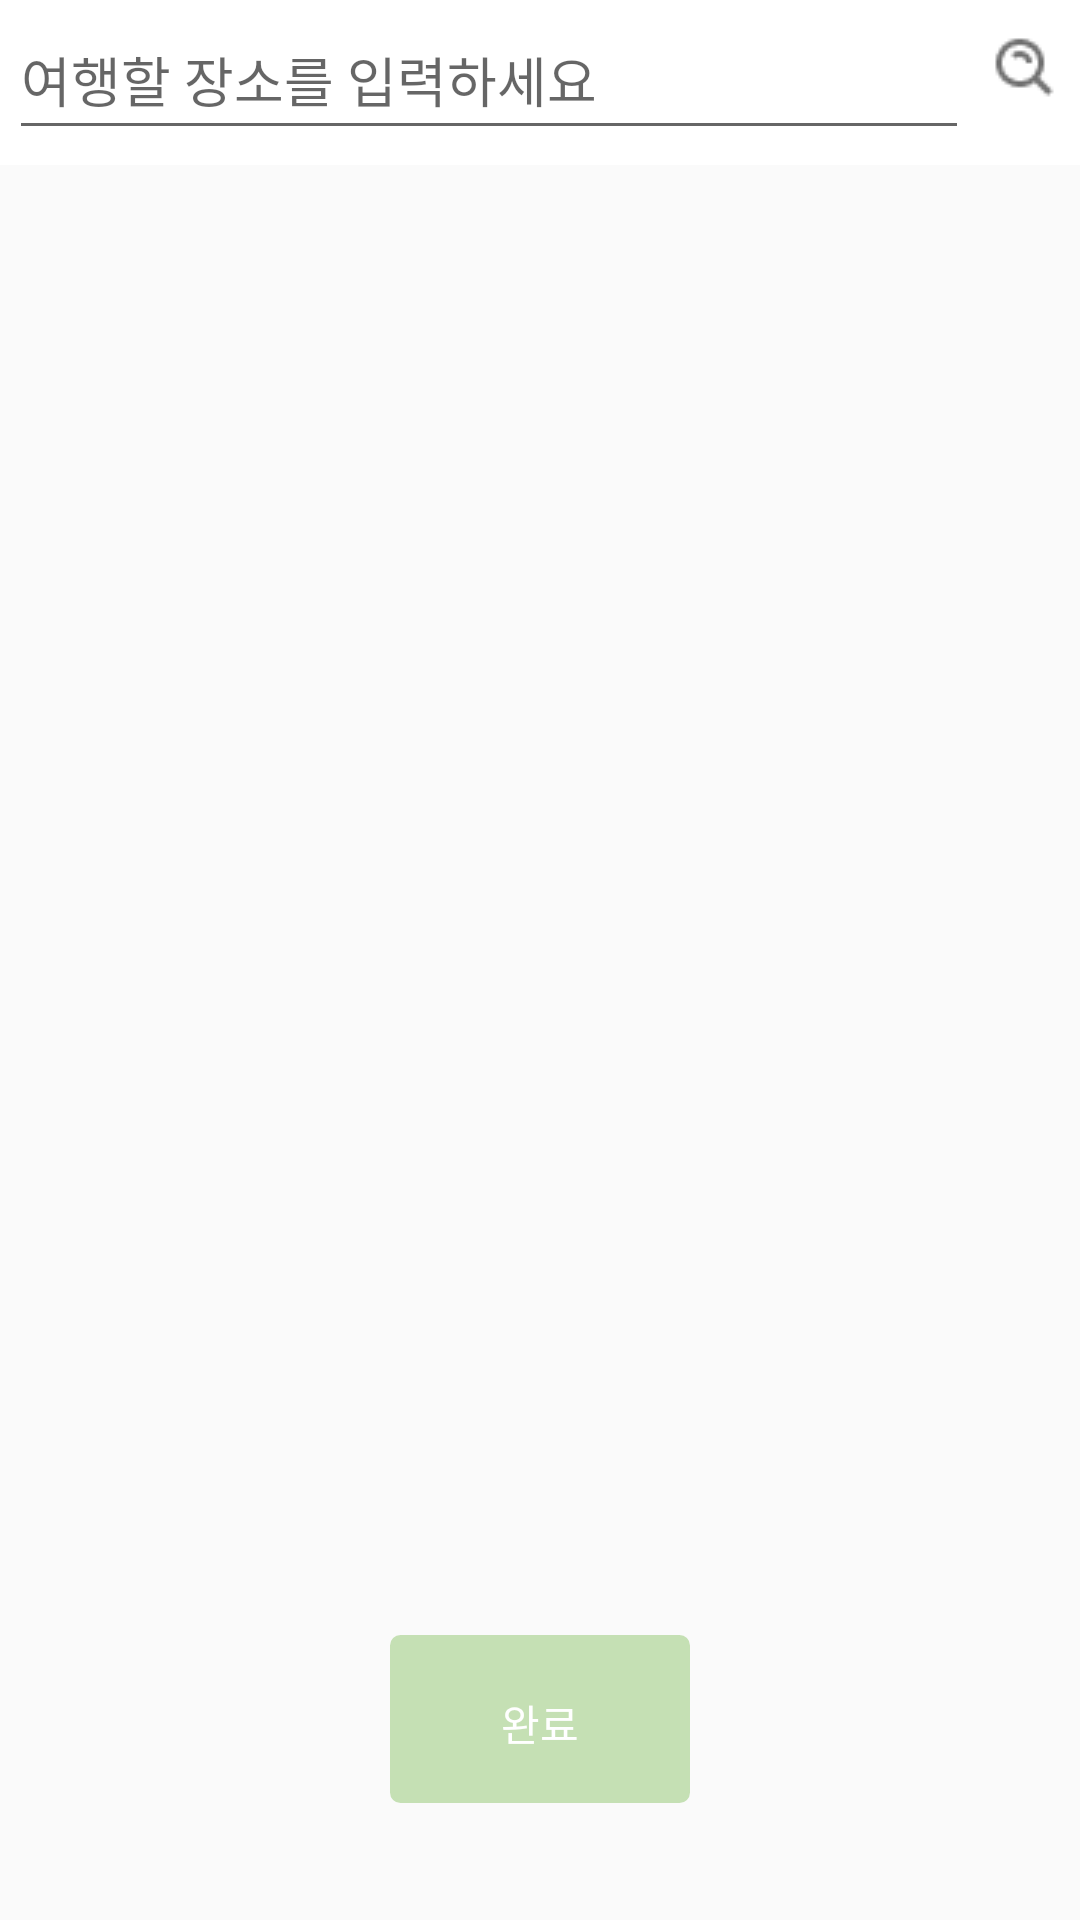

Write the Android layout XML for this screen, with the resource values it uses.
<!-- AndroidManifest.xml: application theme Theme.Traveler -->
<!-- res/layout/map_popup_layout.xml -->
<?xml version="1.0" encoding="utf-8"?>
<FrameLayout xmlns:android="http://schemas.android.com/apk/res/android"
    xmlns:app="http://schemas.android.com/apk/res-auto"
    xmlns:tools="http://schemas.android.com/tools"
    android:layout_width="match_parent"
    android:layout_height="match_parent">


    <RelativeLayout
        android:id="@+id/popupMapView"
        android:layout_width="match_parent"
        android:layout_height="663dp"
        app:layout_constraintBottom_toTopOf="@+id/up"
        app:layout_constraintEnd_toEndOf="parent"
        app:layout_constraintStart_toStartOf="parent"
        app:layout_constraintTop_toTopOf="parent"
        app:layout_constraintVertical_bias="0.0">


    </RelativeLayout>



        <androidx.constraintlayout.widget.ConstraintLayout
            android:id="@+id/up"
            android:layout_width="match_parent"
            android:layout_height="wrap_content"
            android:layout_marginBottom="3dp"
            android:background="#ffff"
            app:layout_constraintBottom_toBottomOf="parent"
            app:layout_constraintEnd_toEndOf="parent"
            app:layout_constraintStart_toStartOf="parent">

            <EditText
                android:id="@+id/searchEditText"
                android:layout_width="320dp"
                android:layout_height="50dp"
                android:layout_marginStart="32dp"
                android:layout_marginEnd="4dp"
                android:layout_marginBottom="5dp"
                android:hint="여행할 장소를 입력하세요"
                android:text=""
                app:layout_constraintBottom_toBottomOf="parent"
                app:layout_constraintEnd_toStartOf="@+id/searchButton"
                app:layout_constraintStart_toStartOf="parent" />

            <ImageButton
                android:id="@+id/searchButton"
                android:layout_width="30dp"
                android:layout_height="wrap_content"
                android:layout_marginEnd="32dp"
                android:layout_marginBottom="20dp"
                android:src="@drawable/btn_search"
                android:text="Search"
                android:background="@null"
                app:layout_constraintBottom_toBottomOf="parent"
                app:layout_constraintEnd_toEndOf="parent"
                app:layout_constraintStart_toEndOf="@+id/searchEditText" />


        </androidx.constraintlayout.widget.ConstraintLayout>

    <androidx.constraintlayout.widget.ConstraintLayout
        android:layout_width="match_parent"
        android:layout_height="match_parent">




        <android.widget.Button
            android:id="@+id/completebtn"
            android:layout_width="100dp"
            android:layout_height="59dp"
            android:layout_marginBottom="36dp"
            android:background="@drawable/button"
            android:text="완료"
            android:textColor="@color/white"
            app:layout_constraintBottom_toBottomOf="parent"
            app:layout_constraintEnd_toEndOf="parent"
            app:layout_constraintStart_toStartOf="parent" />



    </androidx.constraintlayout.widget.ConstraintLayout>



</FrameLayout>
<!-- resources referenced by this layout -->
<resources>
  <color name="white">#FFFFFFFF</color>
  <!-- drawable btn_action: png bitmap (drawable, 2159 bytes) -->
  <!-- drawable btn_search: png bitmap (drawable, 484 bytes) -->
  <!-- drawable button (drawable) -->
  <?xml version="1.0" encoding="utf-8"?>
  <selector xmlns:android="http://schemas.android.com/apk/res/android">
  
      <item>
          <layer-list>
              
              <item android:top="3dp">
                  <shape>
                      <corners android:radius="3dp" />
  
                  </shape>
              </item>
              
              <item android:bottom="3dp">
                  <shape>
                      <corners android:radius="3dp" />
                      <solid android:color="#C5E0B4" />
                      <stroke android:width="1dp" android:color="#C5E0B4" />
                  </shape>
              </item>
          </layer-list>
      </item>
  </selector>
  <style name="Theme.Traveler" parent="Base.Theme.Traveler" />
  <style name="Base.Theme.Traveler" parent="Theme.AppCompat.Light">
          
          
      </style>
</resources>
